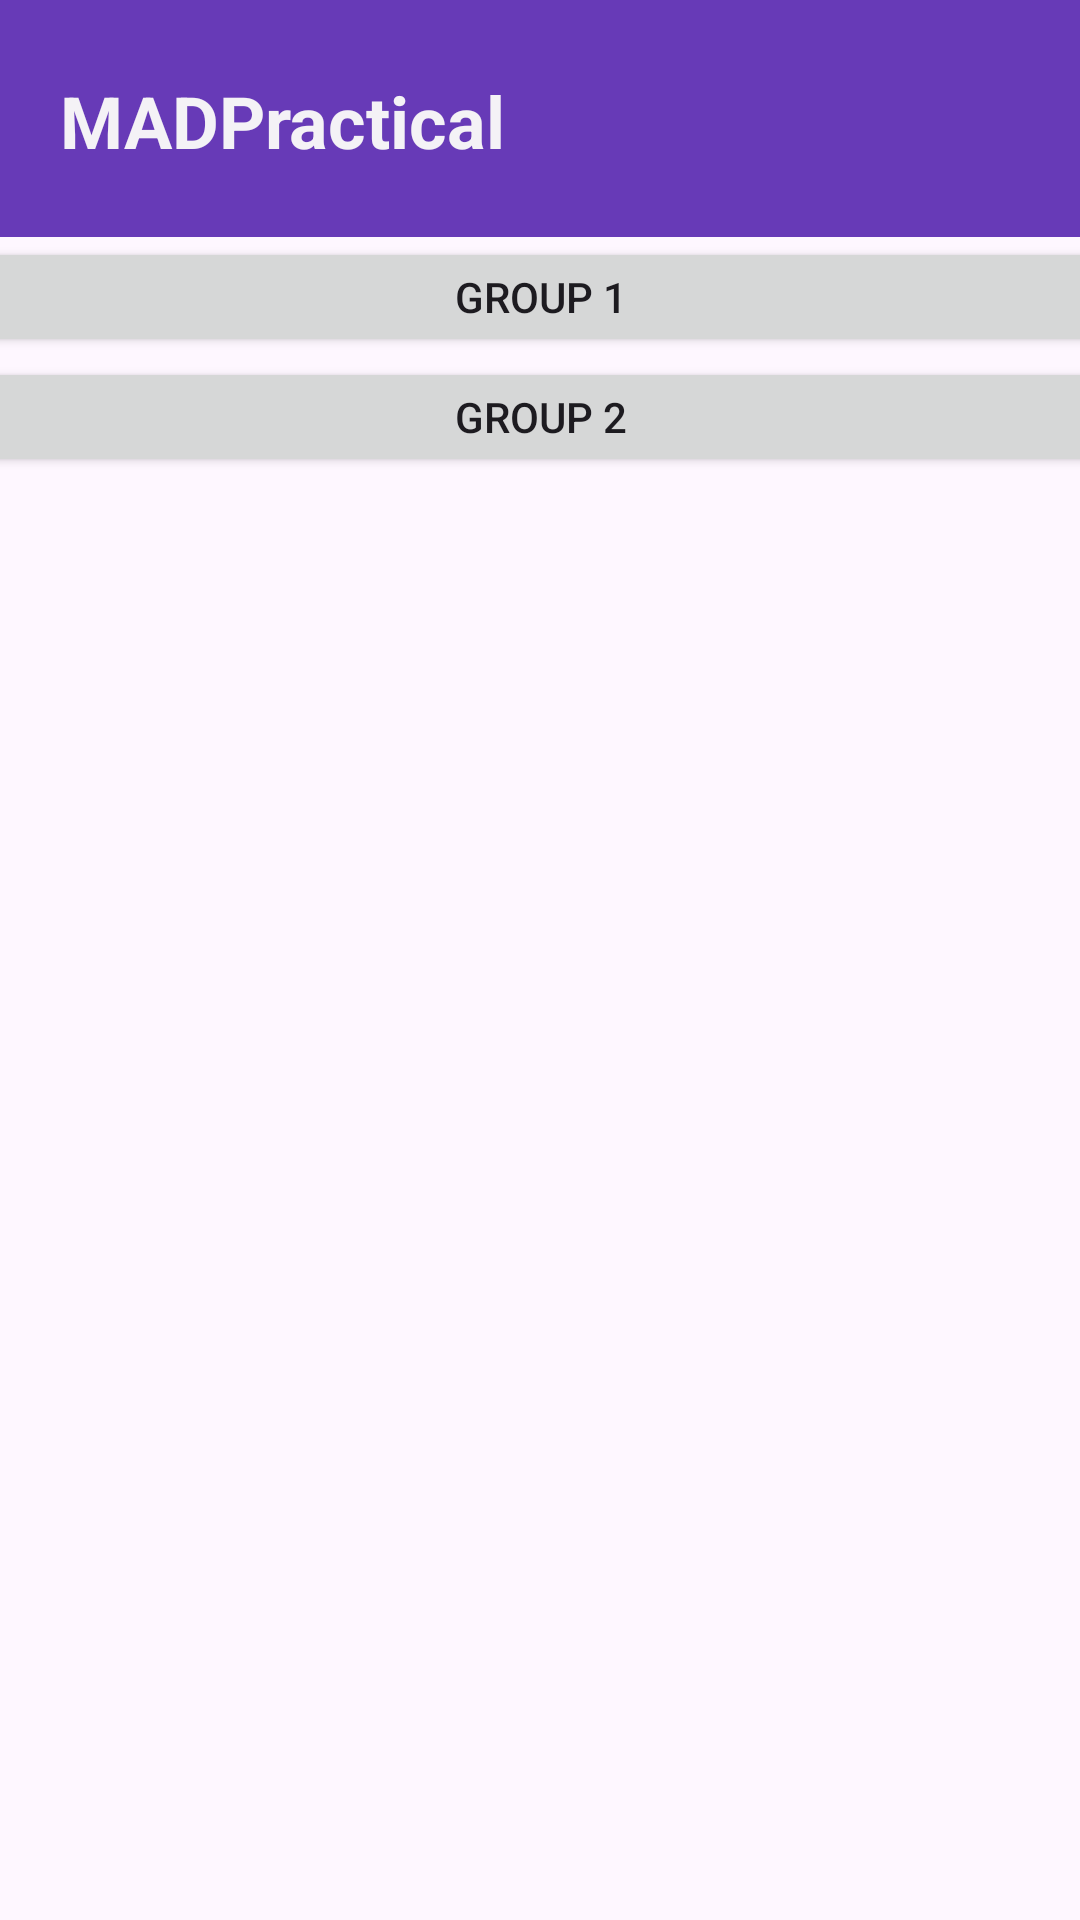

This screen was rendered from an Android layout file. Write that file and the resources it references.
<!-- AndroidManifest.xml: application theme Theme.MadpracticalWeek3 -->
<!-- res/layout/activity_message_group.xml -->
<?xml version="1.0" encoding="utf-8"?>
<androidx.constraintlayout.widget.ConstraintLayout xmlns:android="http://schemas.android.com/apk/res/android"
    xmlns:app="http://schemas.android.com/apk/res-auto"
    xmlns:tools="http://schemas.android.com/tools"
    android:layout_width="match_parent"
    android:layout_height="match_parent"
    tools:context=".MessageGroup">

    <Button
        android:id="@+id/button4"
        android:layout_width="411dp"
        android:layout_height="40dp"
        android:text="@string/group2"
        app:layout_constraintEnd_toEndOf="parent"
        app:layout_constraintStart_toStartOf="parent"
        app:layout_constraintTop_toBottomOf="@+id/button3" />

    <LinearLayout
        android:id="@+id/linearLayout"
        android:layout_width="411dp"
        android:layout_height="79dp"
        android:background="#673AB7"
        android:orientation="horizontal"
        app:layout_constraintEnd_toEndOf="parent"
        app:layout_constraintHorizontal_bias="0.0"
        app:layout_constraintStart_toStartOf="parent"
        app:layout_constraintTop_toTopOf="parent">

        <TextView
            android:id="@+id/textView1"
            android:layout_width="351dp"
            android:layout_height="44dp"
            android:layout_marginStart="20dp"
            android:layout_marginTop="24dp"
            android:layout_weight="1"
            android:background="#673AB7"
            android:outlineProvider="background"
            android:shadowColor="#673AB7"
            android:text="@string/app_title"
            android:textColor="#F4F2F6"
            android:textSize="24sp"
            android:textStyle="bold"
            app:layout_constraintStart_toStartOf="@+id/linearLayout"
            app:layout_constraintTop_toTopOf="@+id/linearLayout" />

    </LinearLayout>

    <Button
        android:id="@+id/button3"
        android:layout_width="411dp"
        android:layout_height="40dp"
        android:text="@string/group1"
        app:layout_constraintEnd_toEndOf="parent"
        app:layout_constraintStart_toStartOf="parent"
        app:layout_constraintTop_toBottomOf="@+id/linearLayout" />

    <FrameLayout
        android:id="@+id/fragment"
        android:layout_width="409dp"
        android:layout_height="570dp"
        app:layout_constraintStart_toStartOf="parent"
        app:layout_constraintTop_toBottomOf="@+id/button4">

    </FrameLayout>
</androidx.constraintlayout.widget.ConstraintLayout>
<!-- resources referenced by this layout -->
<resources>
  <string name="app_title">MADPractical</string>
  <string name="group1">Group 1</string>
  <string name="group2">Group 2</string>
  <style name="Theme.MadpracticalWeek3" parent="Base.Theme.MadpracticalWeek3" />
  <style name="Base.Theme.MadpracticalWeek3" parent="Theme.Material3.DayNight.NoActionBar">
          
          
      </style>
</resources>
